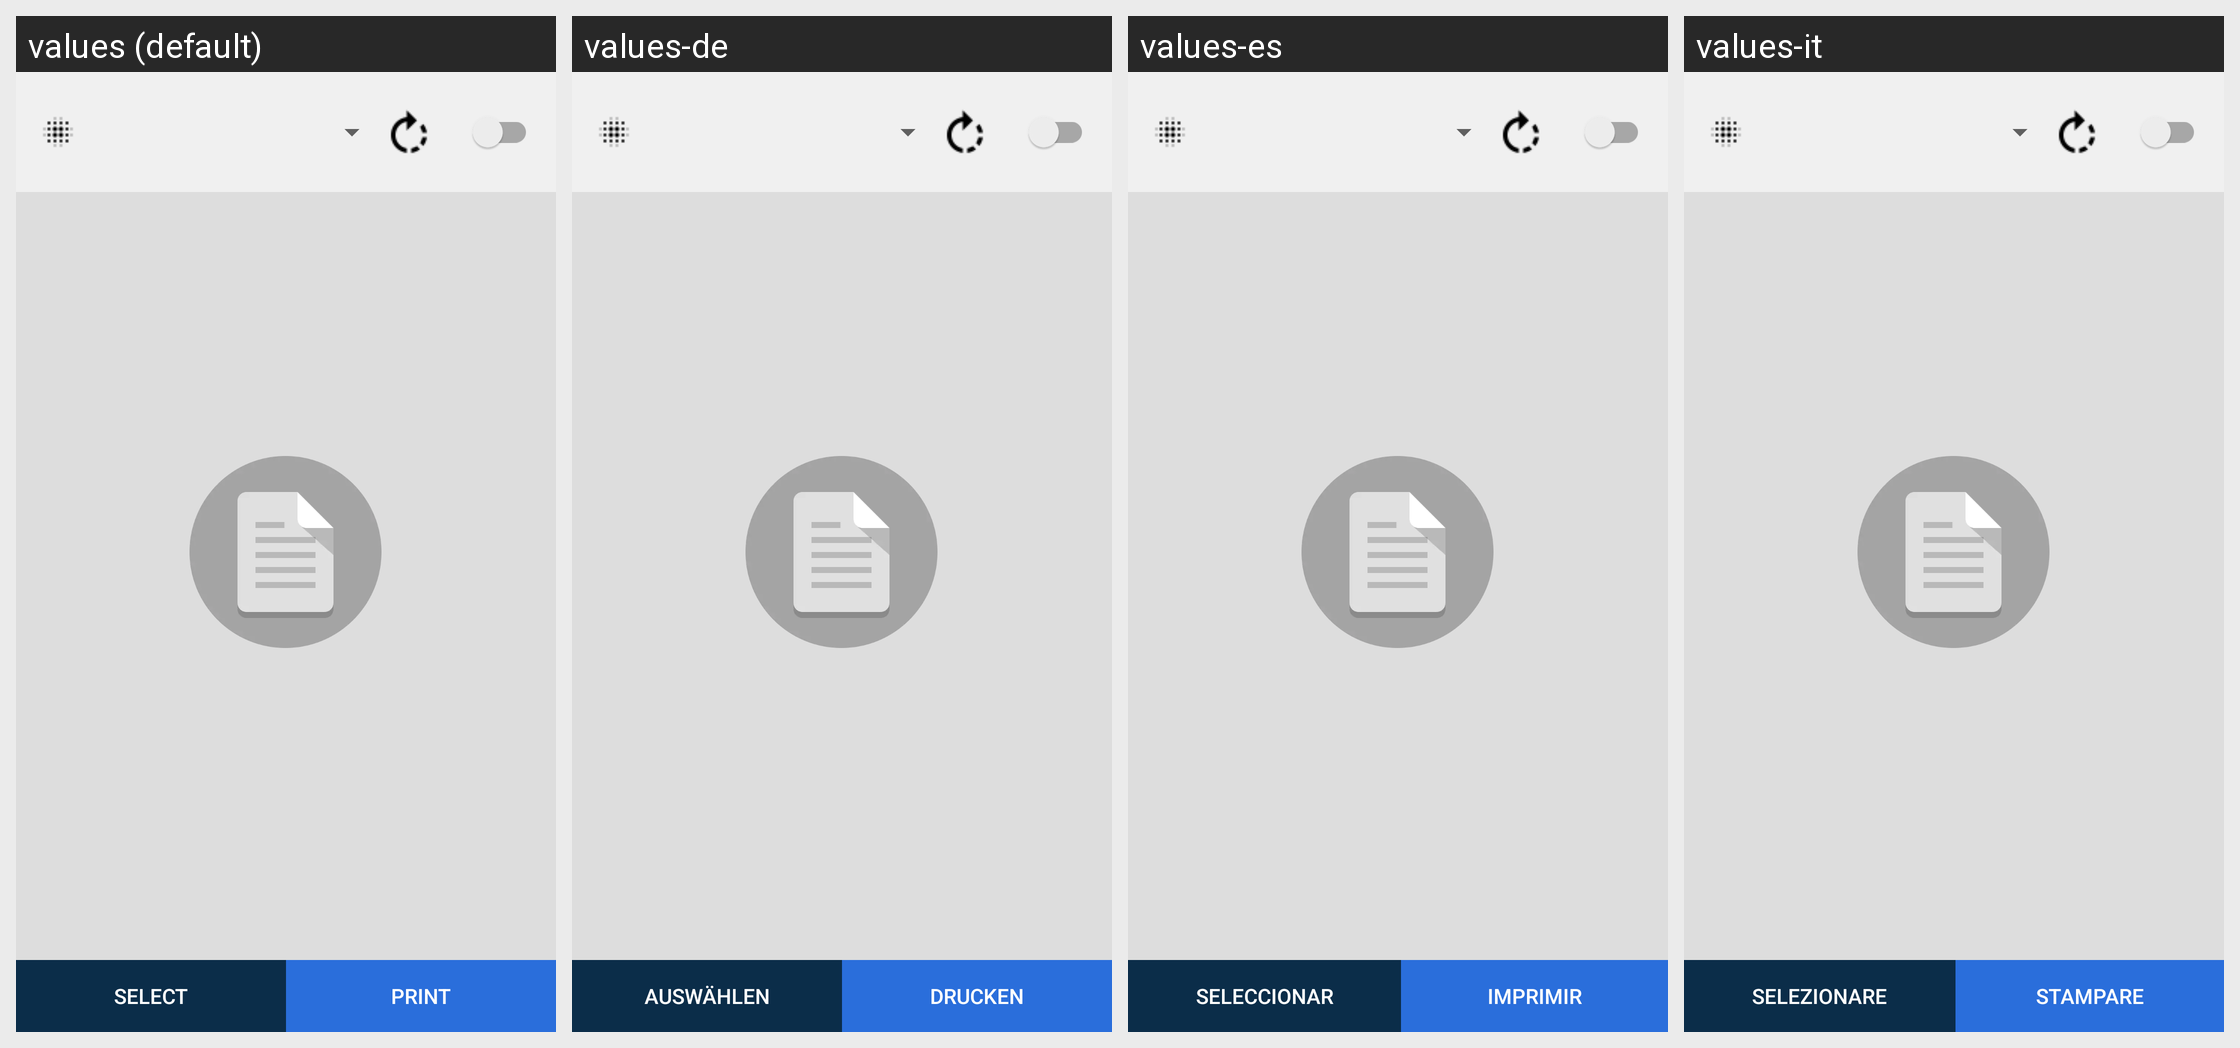

The same Android screen rendered under several of its app's locales, left to right. List the strings drawn on it with the default value and each locale's translation.
Android screen res/layout/fragment_pdf.xml rendered under 4 locales, left to right: values (default), values-de, values-es, values-it. Device: Nexus 5 (rendered at 1080×1920; each locale shown at half size, 540×960, under a caption strip naming it); theme AppTheme.
Other locales in the repository, not shown: values-af, values-am, values-ar, values-as, values-az, values-be, values-bg, values-bn, values-bs, values-ca, values-cs, values-da, values-el, values-en-rAU, values-en-rCA, values-en-rGB, values-en-rXC, values-es-rUS, values-et, values-eu, values-fa, values-fi, values-fr, values-fr-rCA, values-gl, values-gu, values-hi, values-hr, values-hu, values-hy, values-in, values-is, values-iw, values-ja, values-ka, values-kk, values-km, values-kn, values-ko, values-ky, values-lo, values-lt, values-lv, values-mk, values-ml, values-mn, values-mr, values-ms, values-my, values-nb, values-ne, values-nl, values-or, values-pa, values-pl, values-pt, values-pt-rBR, values-pt-rPT, values-ro, values-ru, values-si, values-sk, values-sl, values-sq, values-sr, values-sv, values-sw, values-ta, values-te, values-th, values-tl, values-tr, values-tr-rTR, values-uk, values-ur, values-uz, values-vi, values-zh-rCN, values-zh-rHK, values-zh-rTW, values-zu.
Strings drawn on this screen, with the default value and each locale's value (text and hints the layout hard-codes, and strings that could not be matched under every locale, appear in the picture but are not listed):

reSelectTxt
  values: Select
  values-de: Auswählen
  values-es: Seleccionar
  values-it: Selezionare

btnTxtPrint
  values: Print
  values-de: Drucken
  values-es: Imprimir
  values-it: Stampare
